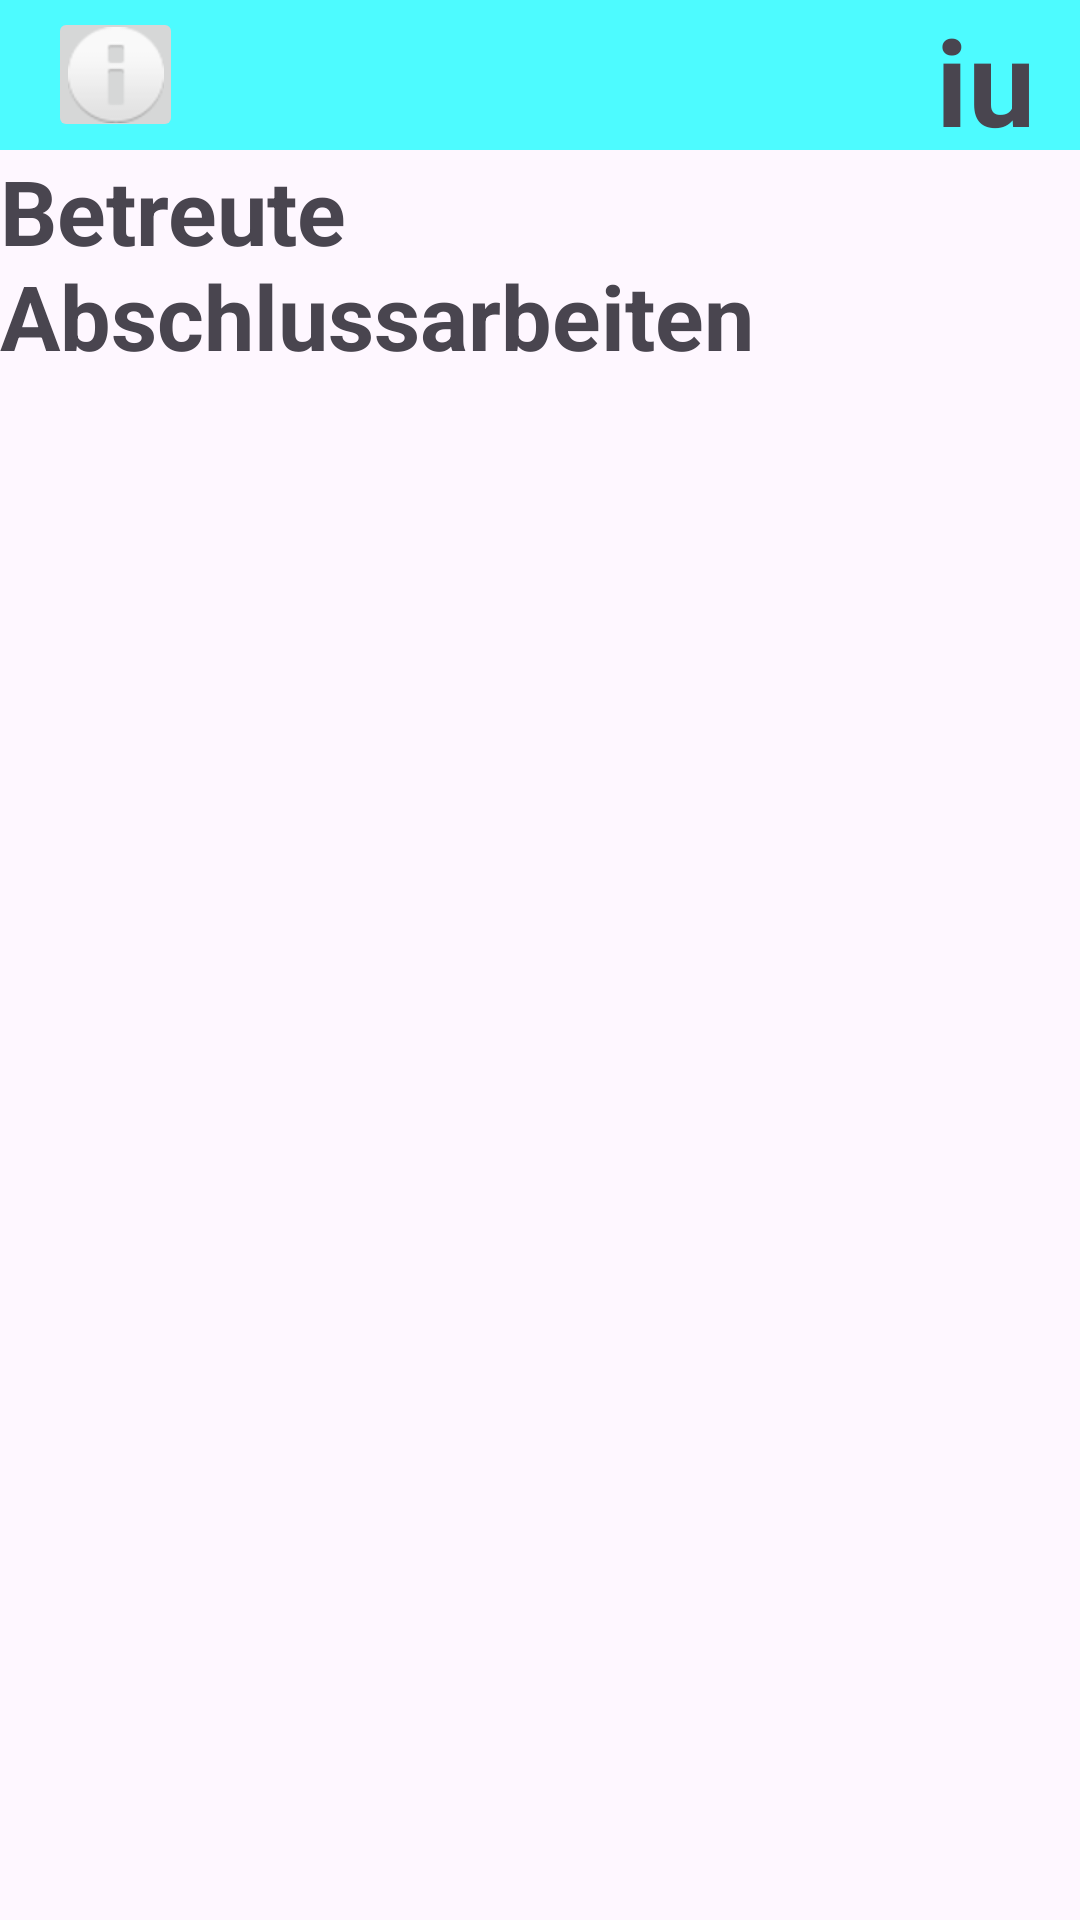

Android layout source for this screen:
<!-- AndroidManifest.xml: application theme Theme.IUThesisConnect -->
<!-- res/layout/activity_supervised_thesis.xml -->
<?xml version="1.0" encoding="utf-8"?>
<androidx.constraintlayout.widget.ConstraintLayout xmlns:android="http://schemas.android.com/apk/res/android"
    xmlns:app="http://schemas.android.com/apk/res-auto"
    xmlns:tools="http://schemas.android.com/tools"
    android:id="@+id/main"
    android:layout_width="match_parent"
    android:layout_height="match_parent"
    tools:context=".SupervisedThesisActivity">

    <androidx.appcompat.widget.Toolbar
        android:id="@+id/toolbar"
        android:layout_width="0dp"
        android:layout_height="50dp"
        android:background="#4DFBFF"
        app:layout_constraintEnd_toEndOf="parent"
        app:layout_constraintHorizontal_bias="0.0"
        app:layout_constraintStart_toStartOf="parent"
        app:layout_constraintTop_toTopOf="parent">

        <ImageButton
            android:id="@+id/toolbarImageButton"
            android:layout_width="45dp"
            android:layout_height="45dp"
            android:src="@android:drawable/ic_dialog_info"
            tools:layout_editor_absoluteX="16dp"
            tools:layout_editor_absoluteY="2dp"
            />

        <TextView
            android:id="@+id/toolbartextView"
            android:layout_width="wrap_content"
            android:layout_height="match_parent"
            android:text="iu"
            android:textSize="40sp"
            android:textStyle="bold"
            android:layout_gravity="right"
            android:layout_marginRight="15dp"
            />
    </androidx.appcompat.widget.Toolbar>

    <TextView
        android:id="@+id/textView4"
        android:layout_width="wrap_content"
        android:layout_height="wrap_content"
        android:text="Betreute Abschlussarbeiten"
        android:textSize="30sp"
        android:textStyle="bold"
        tools:layout_editor_absoluteX="39dp"
        tools:layout_editor_absoluteY="185dp"
        app:layout_constraintTop_toBottomOf="@id/toolbar"
        app:layout_constraintStart_toStartOf="parent"
        app:layout_constraintEnd_toEndOf="parent"
        />

</androidx.constraintlayout.widget.ConstraintLayout>
<!-- resources referenced by this layout -->
<resources>
  <style name="Theme.IUThesisConnect" parent="Base.Theme.IUThesisConnect" />
  <style name="Base.Theme.IUThesisConnect" parent="Theme.Material3.DayNight.NoActionBar">
          
          
      </style>
</resources>
